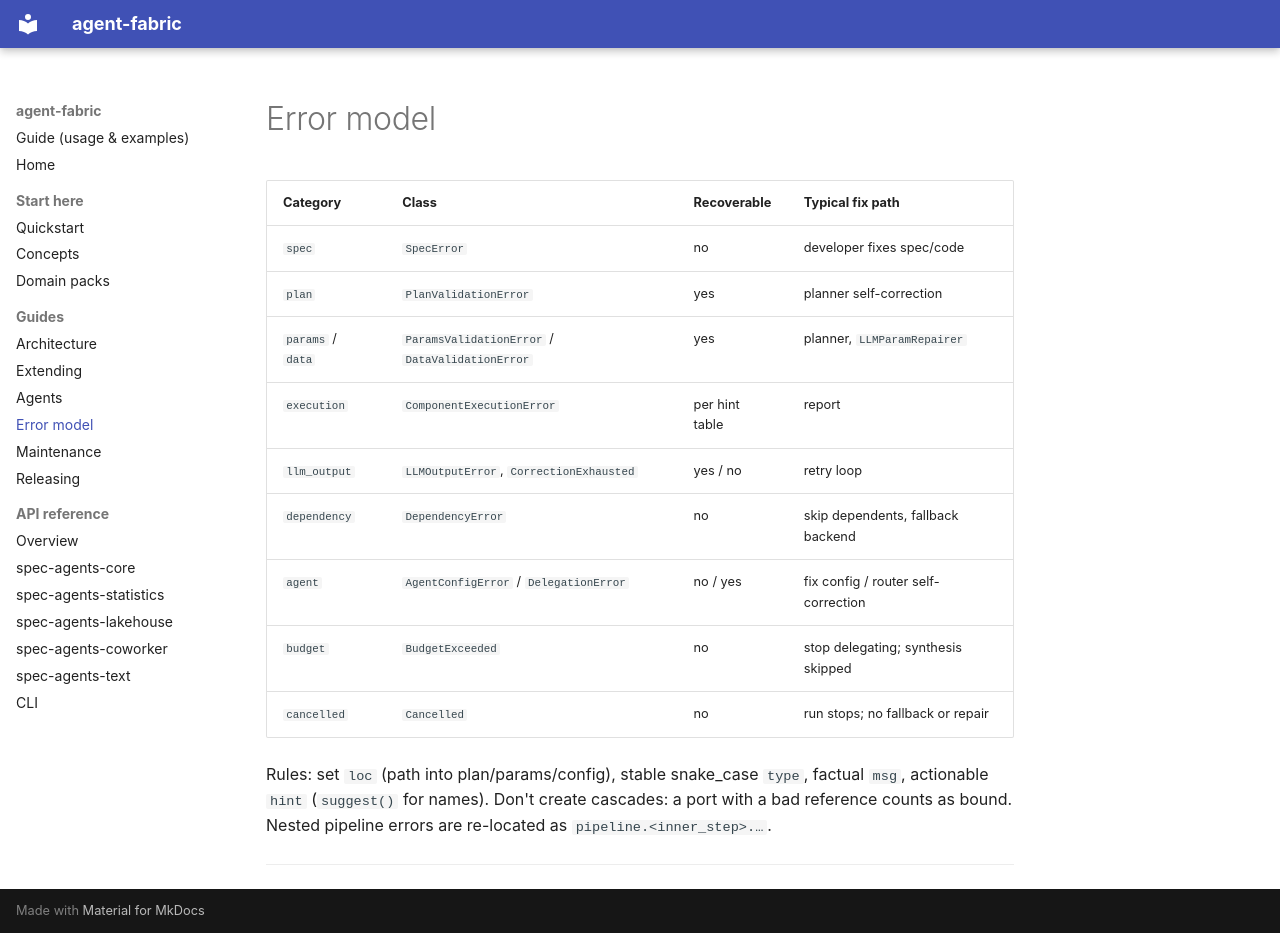

repository: marcionicolau/spec-agents · page: error-model/index.html · generator: mkdocs

# Error model

| Category          | Class                                           | Recoverable    | Typical fix path                    |
| ----------------- | ----------------------------------------------- | -------------- | ----------------------------------- |
| `spec`            | `SpecError`                                     | no             | developer fixes spec/code           |
| `plan`            | `PlanValidationError`                           | yes            | planner self-correction             |
| `params` / `data` | `ParamsValidationError` / `DataValidationError` | yes            | planner, `LLMParamRepairer`         |
| `execution`       | `ComponentExecutionError`                       | per hint table | report                              |
| `llm_output`      | `LLMOutputError`, `CorrectionExhausted`         | yes / no       | retry loop                          |
| `dependency`      | `DependencyError`                               | no             | skip dependents, fallback backend   |
| `agent`           | `AgentConfigError` / `DelegationError`          | no / yes       | fix config / router self-correction |
| `budget`          | `BudgetExceeded`                                | no             | stop delegating; synthesis skipped  |
| `cancelled`       | `Cancelled`                                     | no             | run stops; no fallback or repair    |

Rules: set `loc` (path into plan/params/config), stable snake_case `type`, factual `msg`, actionable `hint`
(`suggest()` for names). Don't create cascades: a port with a bad reference counts as bound.
Nested pipeline errors are re-located as `pipeline.<inner_step>.…`.

---
